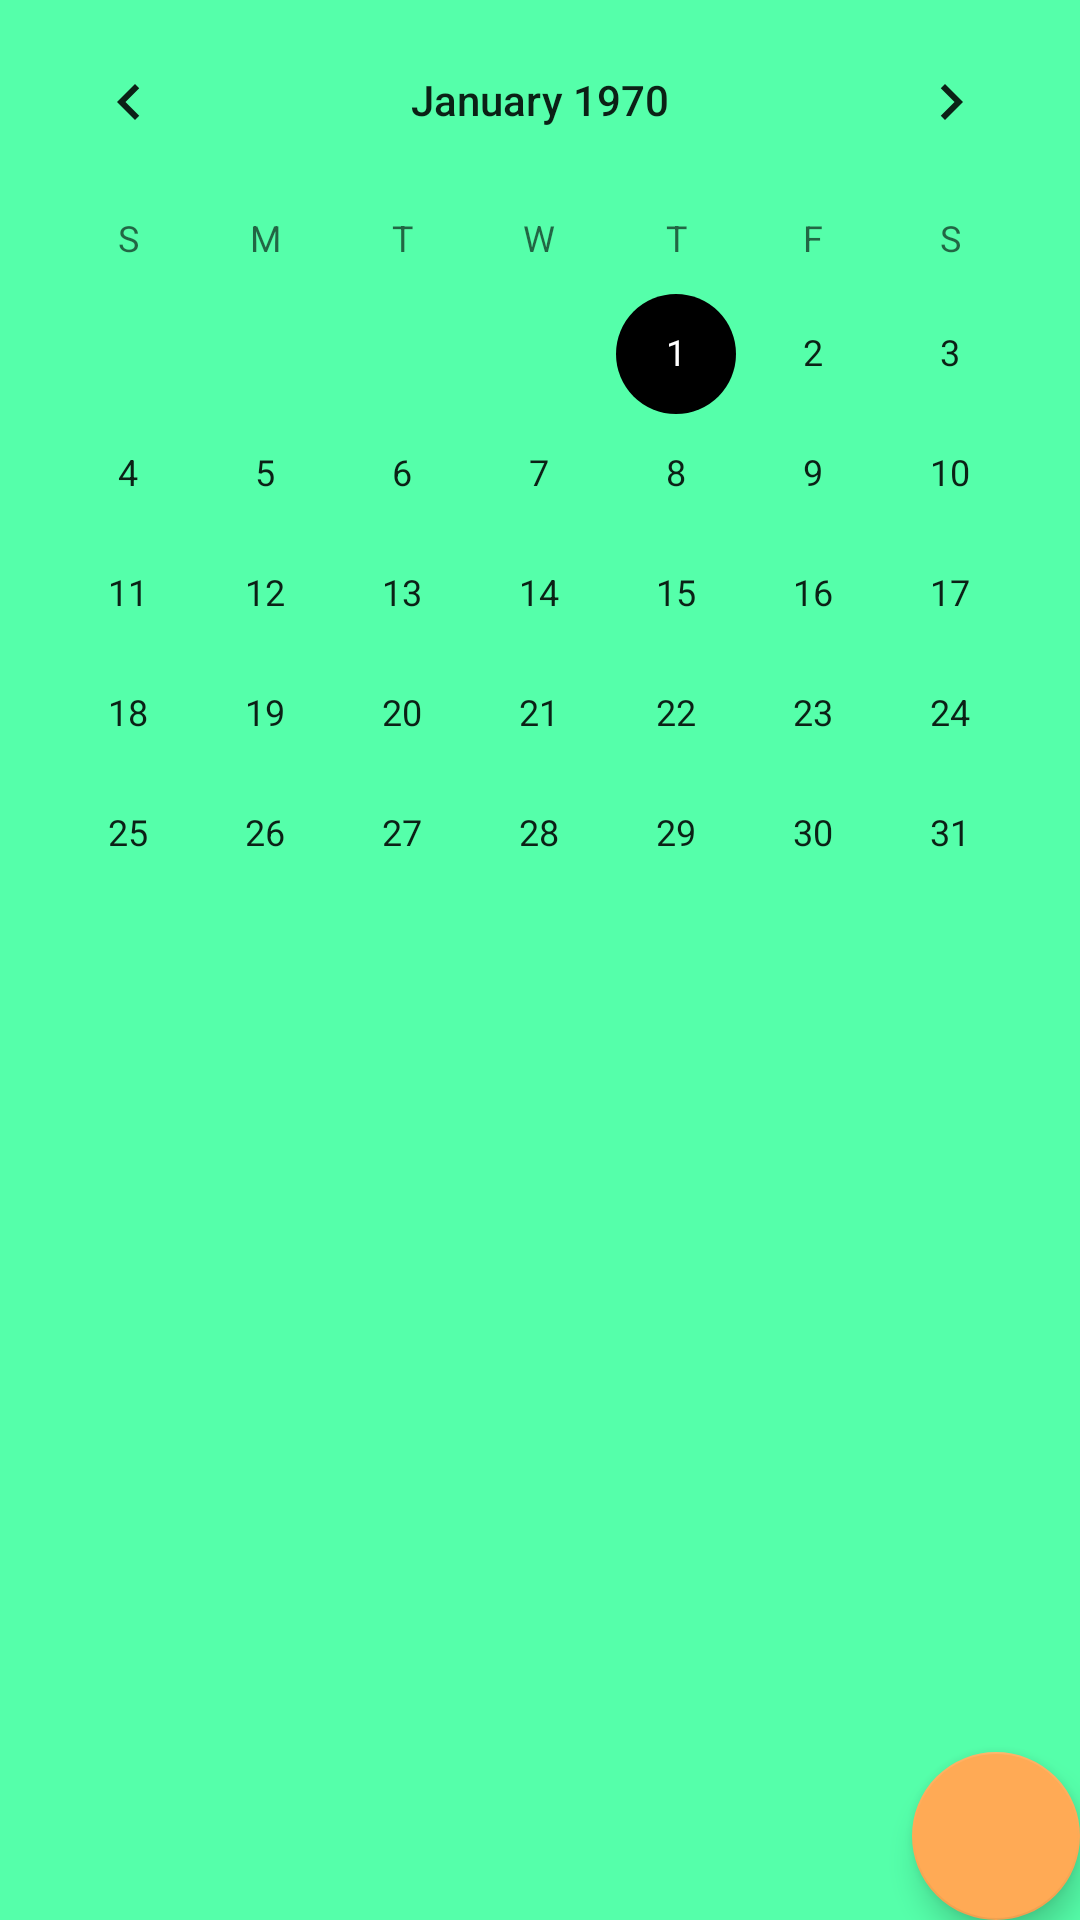

Here is an Android app screen rendered from its layout file. Give the layout XML and the strings, colors and styles it references.
<!-- AndroidManifest.xml: application theme AppTheme -->
<!-- res/layout/calendar_view.xml -->
<?xml version="1.0" encoding="utf-8"?>
<RelativeLayout
    xmlns:android="http://schemas.android.com/apk/res/android"
    xmlns:app="http://schemas.android.com/apk/res-auto"
    xmlns:tools="http://schemas.android.com/tools"
    android:layout_width="match_parent"
    android:layout_height="match_parent"
    android:orientation="vertical"
    android:background="@color/colorBackground">

    <CalendarView
        android:id="@+id/calendarView"
        android:layout_width="match_parent"
        android:layout_height="wrap_content" />

    <android.support.v7.widget.RecyclerView
        android:id="@+id/recyclerViewMedications"
        android:layout_width="match_parent"
        android:layout_height="wrap_content"
        android:layout_above="@id/floatingActionButton"
        android:layout_alignParentStart="true"
        android:layout_below="@+id/calendarView"
        android:scrollbars="vertical"
        tools:context=".CalendarActivity"
        tools:foreground="@color/colorBackground" />


    <android.support.design.widget.FloatingActionButton
        android:id="@+id/floatingActionButton"
        android:layout_height="wrap_content"
        android:layout_width="wrap_content"
        android:padding="10dp"
        android:layout_alignParentBottom="true"
        android:layout_alignParentEnd="true"
        android:baselineAlignBottom="true"
        android:clickable="true"
        android:focusable="true"
        android:scaleType="center"
        android:src="@drawable/plus"
        app:backgroundTint="@color/colorAccent"
        app:fabSize="normal"/>

</RelativeLayout>
<!-- resources referenced by this layout -->
<resources>
  <color name="colorAccent">#ffaa55</color>
  <color name="colorBackground">#5fa</color>
  <style name="AppTheme" parent="Base.Theme.AppCompat.Light.DarkActionBar">
          
          <item name="colorPrimary">@color/colorPrimary</item>
          <item name="colorPrimaryDark">@color/colorPrimaryDark</item>
          <item name="colorAccent">@color/colorAccent</item>
          <item name="android:textColor">@color/colorText</item>
          <item name="android:textColorHint">@color/colorText</item>
          <item name="colorControlNormal">@color/colorText</item>
          <item name="colorControlActivated">@color/colorText</item>
      </style>
  <color name="colorPrimary">#aa55ff</color>
  <color name="colorPrimaryDark">#72b</color>
  <color name="colorText">#000000</color>
</resources>
